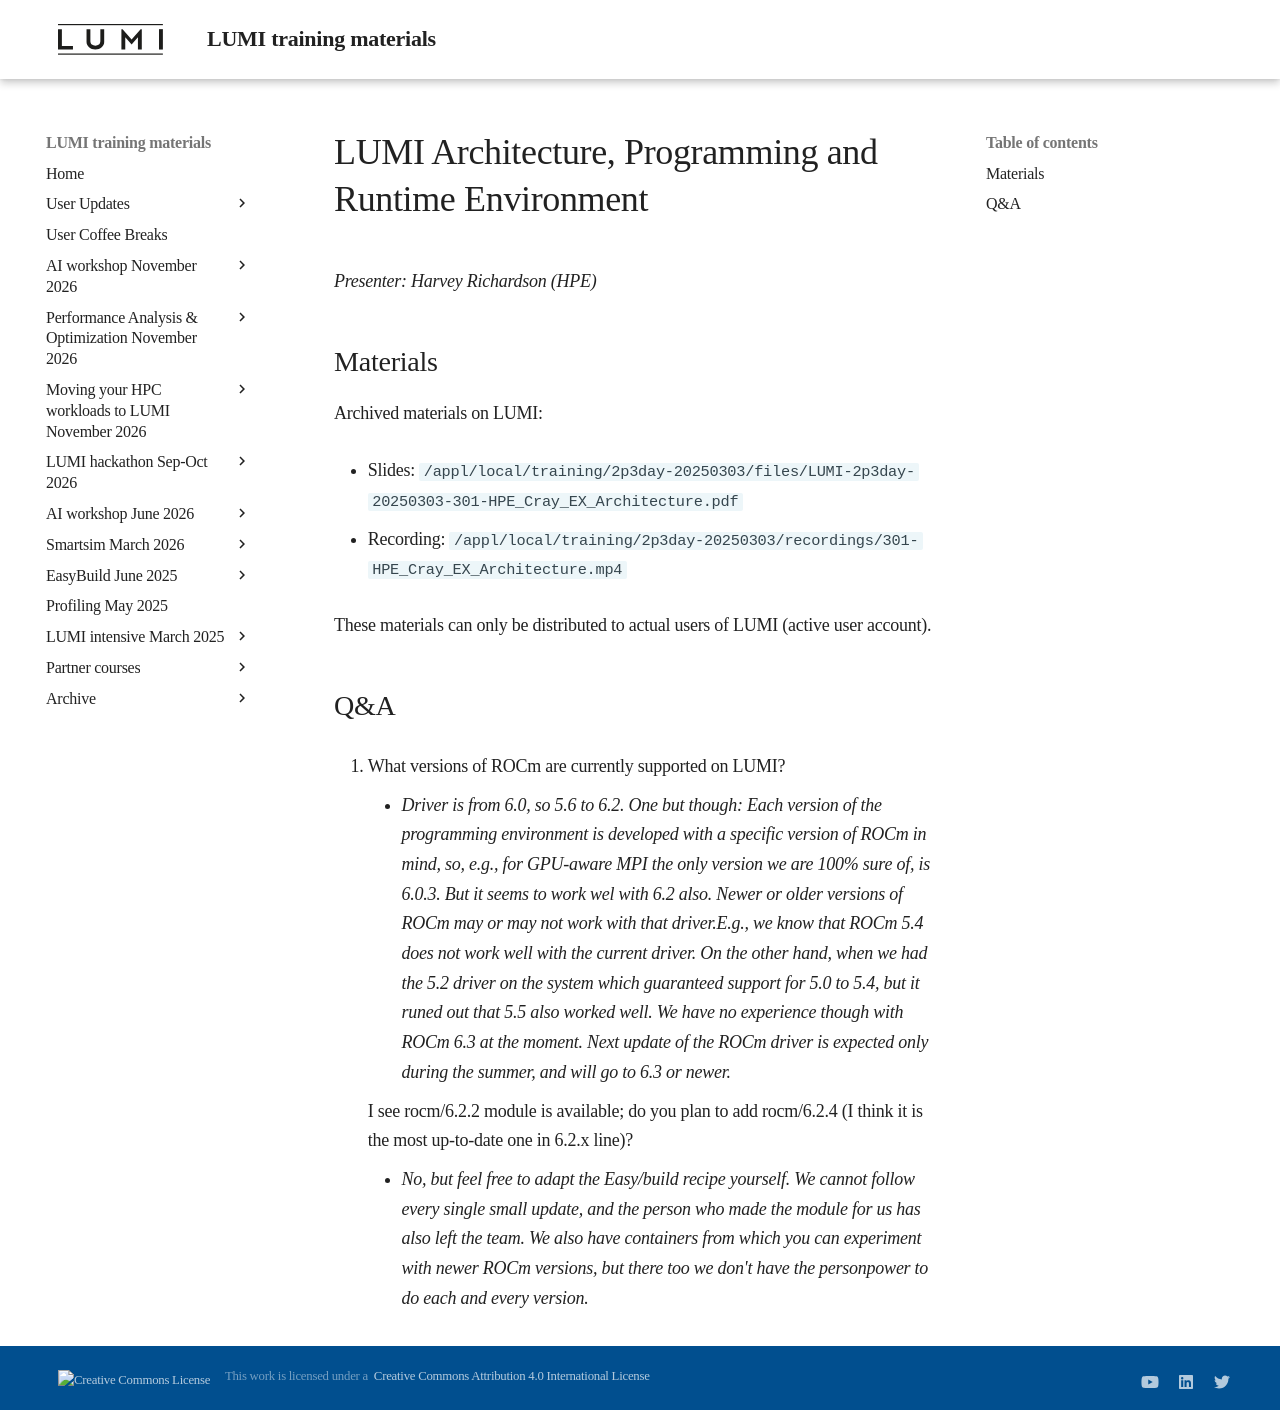

repository: Lumi-supercomputer/LUMI-training-materials · page: 2p3day-20250303/M301-HPE_Cray_EX_Architecture/index.html · generator: mkdocs

# LUMI Architecture, Programming and Runtime Environment

*Presenter: Harvey Richardson (HPE)*

## Materials

<!-- Course materials will be provided during and after the course. -->

<!--
Temporary location of materials (for the lifetime of the training project):

-   Slides: `/project/project_465001726/Slides/HPE/01_Architecture_PE_modules_slurm.pdf`
-->

Archived materials on LUMI:

-   Slides: `/appl/local/training/2p3day-20250303/files/LUMI-2p3day-20250303-301-HPE_Cray_EX_Architecture.pdf`

-   Recording: `/appl/local/training/2p3day-20250303/recordings/301-HPE_Cray_EX_Architecture.mp4`

These materials can only be distributed to actual users of LUMI (active user account).


## Q&A

1.  What versions of ROCm are currently supported on LUMI?

    -   *Driver is from 6.0, so 5.6 to 6.2. One but though: Each version of the programming environment is developed with a specific version of ROCm in mind, so, e.g., for GPU-aware MPI the only version we are 100% sure of, is 6.0.3. But it seems to work wel with 6.2 also. Newer or older versions of ROCm may or may not work with that driver.E.g., we know that ROCm 5.4 does not work well with the current driver. On the other hand, when we had the 5.2 driver on the system which guaranteed support for 5.0 to 5.4, but it runed out that 5.5 also worked well. We have no experience though with ROCm 6.3 at the moment. Next update of the ROCm driver is expected only during the summer, and will go to 6.3 or newer.*

    I see rocm/6.2.2 module is available; do you plan to add rocm/6.2.4  (I think it is the most up-to-date  one in 6.2.x line)?

    -   *No, but feel free to adapt the Easy/build recipe yourself. We cannot follow every single small update, and the person who made the module for us has also left the team. We also have containers from which you can experiment with newer ROCm versions, but there too we don't have the personpower to do each and every version.*
